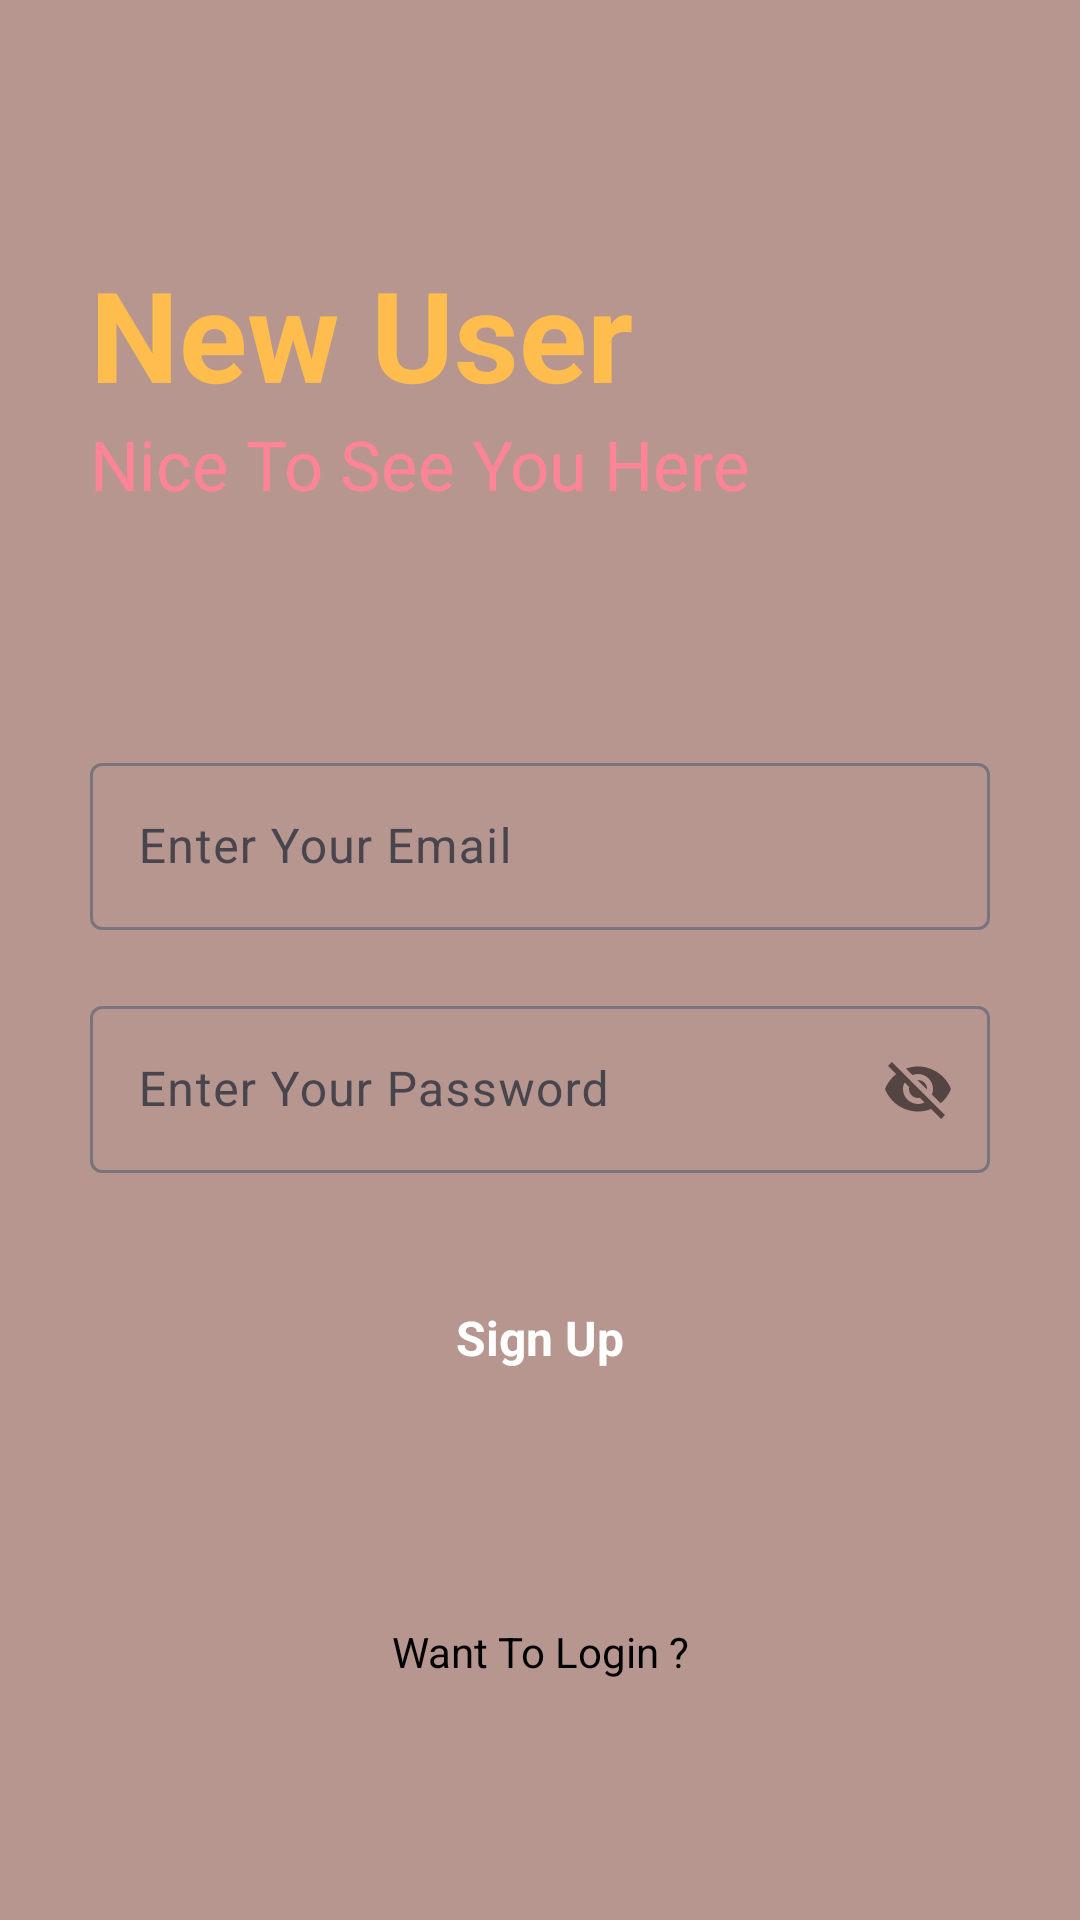

Android layout source for this screen:
<!-- AndroidManifest.xml: application theme Theme.NoteAndPasswordManager -->
<!-- res/layout/activity_sign_up.xml -->
<?xml version="1.0" encoding="utf-8"?>
<RelativeLayout xmlns:android="http://schemas.android.com/apk/res/android"
    xmlns:app="http://schemas.android.com/apk/res-auto"
    xmlns:tools="http://schemas.android.com/tools"
    android:layout_width="match_parent"
    android:layout_height="match_parent"
    android:background="#B6968F"
    tools:context=".SignUpActivity">




    <RelativeLayout
        android:layout_width="match_parent"
        android:layout_height="wrap_content"
        android:id="@+id/centerline2"
        android:layout_centerInParent="true">

    </RelativeLayout>

    <LinearLayout
        android:layout_width="match_parent"
        android:layout_height="wrap_content"
        android:layout_marginLeft="30dp"
        android:layout_marginRight="30dp"
        android:layout_above="@id/centerline2"
        android:layout_marginBottom="150dp"
        android:orientation="vertical">

        <TextView
            android:layout_width="match_parent"
            android:layout_height="wrap_content"
            android:text="New User"
            android:textSize="42sp"
            android:textColor="#FFBD4D"
            android:textStyle="bold">

        </TextView>

        <TextView
            android:layout_width="match_parent"
            android:layout_height="wrap_content"
            android:text="Nice To See You Here"
            android:textSize="23sp"
            android:textColor="#FF8596">

        </TextView>

    </LinearLayout>


    <com.google.android.material.textfield.TextInputLayout
        android:layout_width="match_parent"
        android:layout_height="wrap_content"
        android:layout_above="@+id/centerline2"
        android:layout_marginBottom="10dp"
        android:id="@+id/email"
        android:layout_marginRight="30dp"
        android:layout_marginLeft="30dp"
        >

        <EditText
            android:id="@+id/signupemail"
            android:layout_width="match_parent"
            android:layout_height="wrap_content"
            android:hint="Enter Your Email"
            android:inputType="textEmailAddress"
            tools:ignore="SpeakableTextPresentCheck">

        </EditText>
    </com.google.android.material.textfield.TextInputLayout>

    <com.google.android.material.textfield.TextInputLayout
        android:layout_width="match_parent"
        android:layout_height="wrap_content"
        android:layout_below="@+id/centerline2"
        android:layout_marginTop="10dp"
        android:id="@+id/password"
        android:layout_marginRight="30dp"
        android:layout_marginLeft="30dp"
        app:passwordToggleEnabled="true"
        >

        <EditText
            android:id="@+id/signuppassword"
            android:layout_width="match_parent"
            android:layout_height="wrap_content"
            android:hint="Enter Your Password"
            tools:ignore="SpeakableTextPresentCheck">

        </EditText>
    </com.google.android.material.textfield.TextInputLayout>


    <RelativeLayout
        android:id="@+id/signup"
        android:layout_width="match_parent"
        android:layout_height="50dp"
        android:layout_below="@id/password"
        android:layout_marginLeft="30dp"
        android:layout_marginTop="30dp"
        android:layout_marginRight="30dp"
        android:background="@drawable/button_design">

        <TextView
            android:layout_width="wrap_content"
            android:layout_height="wrap_content"
            android:layout_centerInParent="true"
            android:layout_marginStart="8dp"
            android:text="Sign Up"
            android:textColor="@color/white"
            android:textSize="16sp"
            android:textStyle="bold"></TextView>

    </RelativeLayout>


    <TextView
        android:id="@+id/gotologin"
        android:layout_width="match_parent"
        android:layout_height="wrap_content"
        android:layout_below="@id/signup"
        android:layout_marginLeft="20dp"
        android:layout_marginTop="70dp"
        android:layout_marginRight="20dp"
        android:text="Want To Login ?"
        android:textAlignment="center"
        android:textColor="@color/black"></TextView>


</RelativeLayout>
<!-- resources referenced by this layout -->
<resources>
  <color name="black">#FF000000</color>
  <color name="white">#FFFFFFFF</color>
  <style name="Theme.NoteAndPasswordManager" parent="Base.Theme.NoteAndPasswordManager" />
  <style name="Base.Theme.NoteAndPasswordManager" parent="Theme.Material3.DayNight.NoActionBar">
      </style>
</resources>
